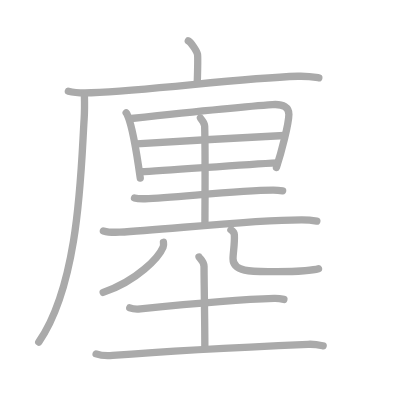
t = 0.00 s
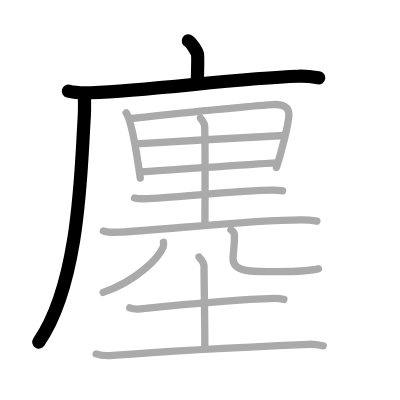
t = 3.00 s
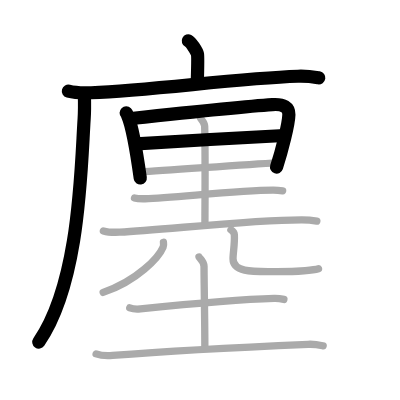
t = 6.00 s
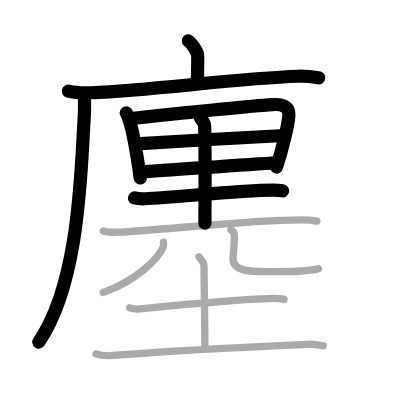
t = 9.00 s
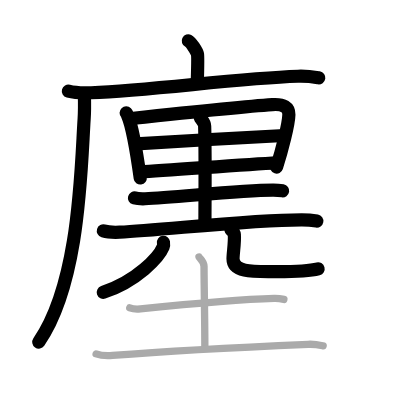
t = 12.00 s
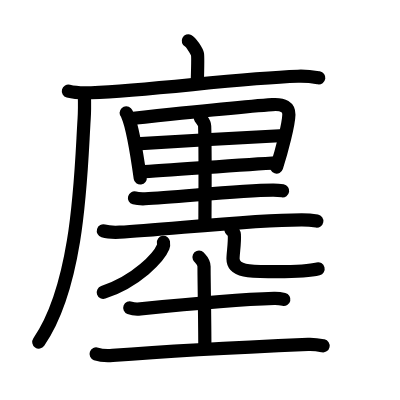
t = 15.00 s

The animated SVG that drew these frames (rendered in a browser with its animation timeline set to each time). Animation: 15 SMIL elements (animate=15); one cycle of 15.00 s.

<?xml version="1.0" standalone="no"?>
<!DOCTYPE svg PUBLIC "-//W3C//DTD SVG 1.1//EN"   "http://www.w3.org/Graphics/SVG/1.1/DTD/svg11.dtd">
<svg width="400px" height="400px"  version="1.1" xmlns="http://www.w3.org/2000/svg">
  <defs>
    <marker id="Triangle" viewBox="0 0 10 10" refX="0" refY="5" markerUnits="strokeWidth" markerWidth="3" style="stroke-opacity:0%;fill:#aaaaaa;" markerHeight="2" orient="auto">
      <path d="M 0 0 L 10 5 L 0 10 z" />
    </marker>
    
    <marker id="Arrow" viewBox="0 0 10 10" refX="5" refY="5" markerUnits="strokeWidth" markerWidth="1.8" style="stroke-opacity:0%;fill:#770000;" markerHeight="2" orient="auto">
      <path d="M 0 4 L 6 4 L 4 1 L 10 5 L 4 9 L 6 6 L 0 6 z" />
        <circle cx="5" cy="5" r="5" />
      </marker>
    
    <marker id="TriangleRed" viewBox="0 0 10 10" refX="0" refY="5" markerUnits="strokeWidth" markerWidth="3" style="stroke-opacity:0%;fill:#CC0000;" markerHeight="2" orient="auto">
      <path d="M 0 0 L 10 5 L 0 10 z" />
    </marker>
    
    <marker id="ArrowRed" viewBox="0 0 10 10" refX="5" refY="5" markerUnits="strokeWidth" markerWidth="1.8" style="stroke-opacity:0%;fill:#CC0000;" markerHeight="2" orient="auto">
      <path d="M 0 4 L 6 4 L 4 1 L 10 5 L 4 9 L 6 6 L 0 6 z" />
        <circle cx="5" cy="5" r="5" />
      </marker>
    
  </defs>
  
  <path style="fill:#ffffff; fill-opacity:100%; fill-rule:evenodd; stroke-width:0;" d="M 0 0 L 400px 0 L 400px 400px L 0 400px L 0 0" />

  <g transform="scale(3.6697247706422 3.6697247706422)">
<path style="fill:none; fill-opacity:0%; fill-rule:evenodd; stroke:#aaaaaa; stroke-opacity:100%; stroke-width: 1.5pt; stroke-linejoin:round; stroke-linecap:round;" d="M51.31 11.13c0.76 0.38 2.36 2.88 2.51 3.65c0.15 0.77 0.08 3.15-0.07 7.96"></path>
<path style="fill:none; fill-opacity:0%; fill-rule:evenodd; stroke:#aaaaaa; stroke-opacity:100%; stroke-width: 1.5pt; stroke-linejoin:round; stroke-linecap:round;" d="M18.63 24.85c1.62 0.42 4.61 0.49 6.23 0.42c16.92-0.71 39.93-3.93 56.33-4.49c2.71-0.09 4.33 0.2 5.69 0.42"></path>
<path style="fill:none; fill-opacity:0%; fill-rule:evenodd; stroke:#aaaaaa; stroke-opacity:100%; stroke-width: 1.5pt; stroke-linejoin:round; stroke-linecap:round;" d="M23 26c0.04 1.59 0.08 4.12-0.07 6.41C22.05 45.91 21.75 77 10.56 93.22"></path>
<path style="fill:none; fill-opacity:0%; fill-rule:evenodd; stroke:#aaaaaa; stroke-opacity:100%; stroke-width: 1.5pt; stroke-linejoin:round; stroke-linecap:round;" d="M34.38 30.76c0.29 0.3 0.3 0.51 0.46 0.89c1.32 3.13 2.56 11.03 3.38 16.86"></path>
<path style="fill:none; fill-opacity:0%; fill-rule:evenodd; stroke:#aaaaaa; stroke-opacity:100%; stroke-width: 1.5pt; stroke-linejoin:round; stroke-linecap:round;" d="M35.75 32.29c12-1.29 30.2-3.24 38.51-3.78c3.05-0.2 4.49 0.74 4.46 2.71c-0.05 2.64-1.99 10.11-3.39 14.41"></path>
<path style="fill:none; fill-opacity:0%; fill-rule:evenodd; stroke:#aaaaaa; stroke-opacity:100%; stroke-width: 1.5pt; stroke-linejoin:round; stroke-linecap:round;" d="M37.15 39.2c3.33-0.26 37.58-2.17 40.33-2.27"></path>
<path style="fill:none; fill-opacity:0%; fill-rule:evenodd; stroke:#aaaaaa; stroke-opacity:100%; stroke-width: 1.5pt; stroke-linejoin:round; stroke-linecap:round;" d="M38.24 46.8c7.36-0.28 27.2-1.97 37.36-2.43"></path>
<path style="fill:none; fill-opacity:0%; fill-rule:evenodd; stroke:#aaaaaa; stroke-opacity:100%; stroke-width: 1.5pt; stroke-linejoin:round; stroke-linecap:round;" d="M54.62 32.15c0.29 0.51 1.12 1.2 1.15 2.22c0.21 7.12 0.07 24.47 0.07 26.48"></path>
<path style="fill:none; fill-opacity:0%; fill-rule:evenodd; stroke:#aaaaaa; stroke-opacity:100%; stroke-width: 1.5pt; stroke-linejoin:round; stroke-linecap:round;" d="M36.65 53.95c0.75 0.21 2.13 0.23 2.89 0.21c7.85-0.24 25.13-2.33 34.84-2.37c1.26-0.01 2.01 0.1 2.64 0.2"></path>
<path style="fill:none; fill-opacity:0%; fill-rule:evenodd; stroke:#aaaaaa; stroke-opacity:100%; stroke-width: 1.5pt; stroke-linejoin:round; stroke-linecap:round;" d="M28.17 62.92c1.16 0.35 3.28 0.4 4.44 0.35c12.06-0.58 35.32-3.38 49.67-3.36c1.93 0 3.09 0.17 4.06 0.34"></path>
<path style="fill:none; fill-opacity:0%; fill-rule:evenodd; stroke:#aaaaaa; stroke-opacity:100%; stroke-width: 1.5pt; stroke-linejoin:round; stroke-linecap:round;" d="M44.54 66.03c0.05 0.32 0.1 0.83-0.09 1.29c-1.12 2.72-7.02 9.21-16.34 12.35"></path>
<path style="fill:none; fill-opacity:0%; fill-rule:evenodd; stroke:#aaaaaa; stroke-opacity:100%; stroke-width: 1.5pt; stroke-linejoin:round; stroke-linecap:round;" d="M62.93 62.62c0.5 0.36 0.9 0.78 0.93 1.34c0.14 2.47-0.36 4.88-0.36 6.56c0 3.93 6.04 3.49 12 3.49c6.28 0 10.41-0.51 11.29-0.79"></path>
<path style="fill:none; fill-opacity:0%; fill-rule:evenodd; stroke:#aaaaaa; stroke-opacity:100%; stroke-width: 1.5pt; stroke-linejoin:round; stroke-linecap:round;" d="M35.36 83.89c0.76 0.29 2.14 0.37 2.9 0.29c9.72-1 26.67-2.62 36.45-2.88c1.26-0.03 2.02 0.14 2.65 0.29"></path>
<path style="fill:none; fill-opacity:0%; fill-rule:evenodd; stroke:#aaaaaa; stroke-opacity:100%; stroke-width: 1.5pt; stroke-linejoin:round; stroke-linecap:round;" d="M54.23 70.04c0.09 0.23 1.37 1.17 1.37 2.61c0 4.35 0.22 14.53 0.22 21.97"></path>
<path style="fill:none; fill-opacity:0%; fill-rule:evenodd; stroke:#aaaaaa; stroke-opacity:100%; stroke-width: 1.5pt; stroke-linejoin:round; stroke-linecap:round;" d="M26.19 96.44c1.17 0.42 3.32 0.51 4.49 0.42c14.48-1.17 40.34-2.48 53.29-3.03c1.95-0.08 3.12 0.2 4.09 0.41"></path>

<path style="fill:none; fill-opacity:0%; fill-rule:evenodd; stroke:#000000; stroke-opacity:100%; stroke-width: 2.7pt; stroke-linejoin:round; stroke-linecap:round;" d="M51.31 11.13c0.76 0.38 2.36 2.88 2.51 3.65c0.15 0.77 0.08 3.15-0.07 7.96" pathLength="100" stroke-dashoffset="100" stroke-dasharray="100 105"><animate id="dashAnim1" attributeName="stroke-dashoffset" from="100" to="0" dur="1s" calcMode="linear" fill="freeze"/></path>
<path style="fill:none; fill-opacity:0%; fill-rule:evenodd; stroke:#000000; stroke-opacity:100%; stroke-width: 2.7pt; stroke-linejoin:round; stroke-linecap:round;" d="M18.63 24.85c1.62 0.42 4.61 0.49 6.23 0.42c16.92-0.71 39.93-3.93 56.33-4.49c2.71-0.09 4.33 0.2 5.69 0.42" pathLength="100" stroke-dashoffset="100" stroke-dasharray="100 105"><animate id="dashAnim2" attributeName="stroke-dashoffset" from="100" to="0" dur="1s" calcMode="linear" begin="dashAnim1.end" fill="freeze"/></path>
<path style="fill:none; fill-opacity:0%; fill-rule:evenodd; stroke:#000000; stroke-opacity:100%; stroke-width: 2.7pt; stroke-linejoin:round; stroke-linecap:round;" d="M23 26c0.04 1.59 0.08 4.12-0.07 6.41C22.05 45.91 21.75 77 10.56 93.22" pathLength="100" stroke-dashoffset="100" stroke-dasharray="100 105"><animate id="dashAnim3" attributeName="stroke-dashoffset" from="100" to="0" dur="1s" calcMode="linear" begin="dashAnim2.end" fill="freeze"/></path>
<path style="fill:none; fill-opacity:0%; fill-rule:evenodd; stroke:#000000; stroke-opacity:100%; stroke-width: 2.7pt; stroke-linejoin:round; stroke-linecap:round;" d="M34.38 30.76c0.29 0.3 0.3 0.51 0.46 0.89c1.32 3.13 2.56 11.03 3.38 16.86" pathLength="100" stroke-dashoffset="100" stroke-dasharray="100 105"><animate id="dashAnim4" attributeName="stroke-dashoffset" from="100" to="0" dur="1s" calcMode="linear" begin="dashAnim3.end" fill="freeze"/></path>
<path style="fill:none; fill-opacity:0%; fill-rule:evenodd; stroke:#000000; stroke-opacity:100%; stroke-width: 2.7pt; stroke-linejoin:round; stroke-linecap:round;" d="M35.75 32.29c12-1.29 30.2-3.24 38.51-3.78c3.05-0.2 4.49 0.74 4.46 2.71c-0.05 2.64-1.99 10.11-3.39 14.41" pathLength="100" stroke-dashoffset="100" stroke-dasharray="100 105"><animate id="dashAnim5" attributeName="stroke-dashoffset" from="100" to="0" dur="1s" calcMode="linear" begin="dashAnim4.end" fill="freeze"/></path>
<path style="fill:none; fill-opacity:0%; fill-rule:evenodd; stroke:#000000; stroke-opacity:100%; stroke-width: 2.7pt; stroke-linejoin:round; stroke-linecap:round;" d="M37.15 39.2c3.33-0.26 37.58-2.17 40.33-2.27" pathLength="100" stroke-dashoffset="100" stroke-dasharray="100 105"><animate id="dashAnim6" attributeName="stroke-dashoffset" from="100" to="0" dur="1s" calcMode="linear" begin="dashAnim5.end" fill="freeze"/></path>
<path style="fill:none; fill-opacity:0%; fill-rule:evenodd; stroke:#000000; stroke-opacity:100%; stroke-width: 2.7pt; stroke-linejoin:round; stroke-linecap:round;" d="M38.24 46.8c7.36-0.28 27.2-1.97 37.36-2.43" pathLength="100" stroke-dashoffset="100" stroke-dasharray="100 105"><animate id="dashAnim7" attributeName="stroke-dashoffset" from="100" to="0" dur="1s" calcMode="linear" begin="dashAnim6.end" fill="freeze"/></path>
<path style="fill:none; fill-opacity:0%; fill-rule:evenodd; stroke:#000000; stroke-opacity:100%; stroke-width: 2.7pt; stroke-linejoin:round; stroke-linecap:round;" d="M54.62 32.15c0.29 0.51 1.12 1.2 1.15 2.22c0.21 7.12 0.07 24.47 0.07 26.48" pathLength="100" stroke-dashoffset="100" stroke-dasharray="100 105"><animate id="dashAnim8" attributeName="stroke-dashoffset" from="100" to="0" dur="1s" calcMode="linear" begin="dashAnim7.end" fill="freeze"/></path>
<path style="fill:none; fill-opacity:0%; fill-rule:evenodd; stroke:#000000; stroke-opacity:100%; stroke-width: 2.7pt; stroke-linejoin:round; stroke-linecap:round;" d="M36.65 53.95c0.75 0.21 2.13 0.23 2.89 0.21c7.85-0.24 25.13-2.33 34.84-2.37c1.26-0.01 2.01 0.1 2.64 0.2" pathLength="100" stroke-dashoffset="100" stroke-dasharray="100 105"><animate id="dashAnim9" attributeName="stroke-dashoffset" from="100" to="0" dur="1s" calcMode="linear" begin="dashAnim8.end" fill="freeze"/></path>
<path style="fill:none; fill-opacity:0%; fill-rule:evenodd; stroke:#000000; stroke-opacity:100%; stroke-width: 2.7pt; stroke-linejoin:round; stroke-linecap:round;" d="M28.17 62.92c1.16 0.35 3.28 0.4 4.44 0.35c12.06-0.58 35.32-3.38 49.67-3.36c1.93 0 3.09 0.17 4.06 0.34" pathLength="100" stroke-dashoffset="100" stroke-dasharray="100 105"><animate id="dashAnim10" attributeName="stroke-dashoffset" from="100" to="0" dur="1s" calcMode="linear" begin="dashAnim9.end" fill="freeze"/></path>
<path style="fill:none; fill-opacity:0%; fill-rule:evenodd; stroke:#000000; stroke-opacity:100%; stroke-width: 2.7pt; stroke-linejoin:round; stroke-linecap:round;" d="M44.54 66.03c0.05 0.32 0.1 0.83-0.09 1.29c-1.12 2.72-7.02 9.21-16.34 12.35" pathLength="100" stroke-dashoffset="100" stroke-dasharray="100 105"><animate id="dashAnim11" attributeName="stroke-dashoffset" from="100" to="0" dur="1s" calcMode="linear" begin="dashAnim10.end" fill="freeze"/></path>
<path style="fill:none; fill-opacity:0%; fill-rule:evenodd; stroke:#000000; stroke-opacity:100%; stroke-width: 2.7pt; stroke-linejoin:round; stroke-linecap:round;" d="M62.93 62.62c0.5 0.36 0.9 0.78 0.93 1.34c0.14 2.47-0.36 4.88-0.36 6.56c0 3.93 6.04 3.49 12 3.49c6.28 0 10.41-0.51 11.29-0.79" pathLength="100" stroke-dashoffset="100" stroke-dasharray="100 105"><animate id="dashAnim12" attributeName="stroke-dashoffset" from="100" to="0" dur="1s" calcMode="linear" begin="dashAnim11.end" fill="freeze"/></path>
<path style="fill:none; fill-opacity:0%; fill-rule:evenodd; stroke:#000000; stroke-opacity:100%; stroke-width: 2.7pt; stroke-linejoin:round; stroke-linecap:round;" d="M35.36 83.89c0.76 0.29 2.14 0.37 2.9 0.29c9.72-1 26.67-2.62 36.45-2.88c1.26-0.03 2.02 0.14 2.65 0.29" pathLength="100" stroke-dashoffset="100" stroke-dasharray="100 105"><animate id="dashAnim13" attributeName="stroke-dashoffset" from="100" to="0" dur="1s" calcMode="linear" begin="dashAnim12.end" fill="freeze"/></path>
<path style="fill:none; fill-opacity:0%; fill-rule:evenodd; stroke:#000000; stroke-opacity:100%; stroke-width: 2.7pt; stroke-linejoin:round; stroke-linecap:round;" d="M54.23 70.04c0.09 0.23 1.37 1.17 1.37 2.61c0 4.35 0.22 14.53 0.22 21.97" pathLength="100" stroke-dashoffset="100" stroke-dasharray="100 105"><animate id="dashAnim14" attributeName="stroke-dashoffset" from="100" to="0" dur="1s" calcMode="linear" begin="dashAnim13.end" fill="freeze"/></path>
<path style="fill:none; fill-opacity:0%; fill-rule:evenodd; stroke:#000000; stroke-opacity:100%; stroke-width: 2.7pt; stroke-linejoin:round; stroke-linecap:round;" d="M26.19 96.44c1.17 0.42 3.32 0.51 4.49 0.42c14.48-1.17 40.34-2.48 53.29-3.03c1.95-0.08 3.12 0.2 4.09 0.41" pathLength="100" stroke-dashoffset="100" stroke-dasharray="100 105"><animate id="dashAnim15" attributeName="stroke-dashoffset" from="100" to="0" dur="1s" calcMode="linear" begin="dashAnim14.end" fill="freeze"/></path>

</g>

</svg>  
          
